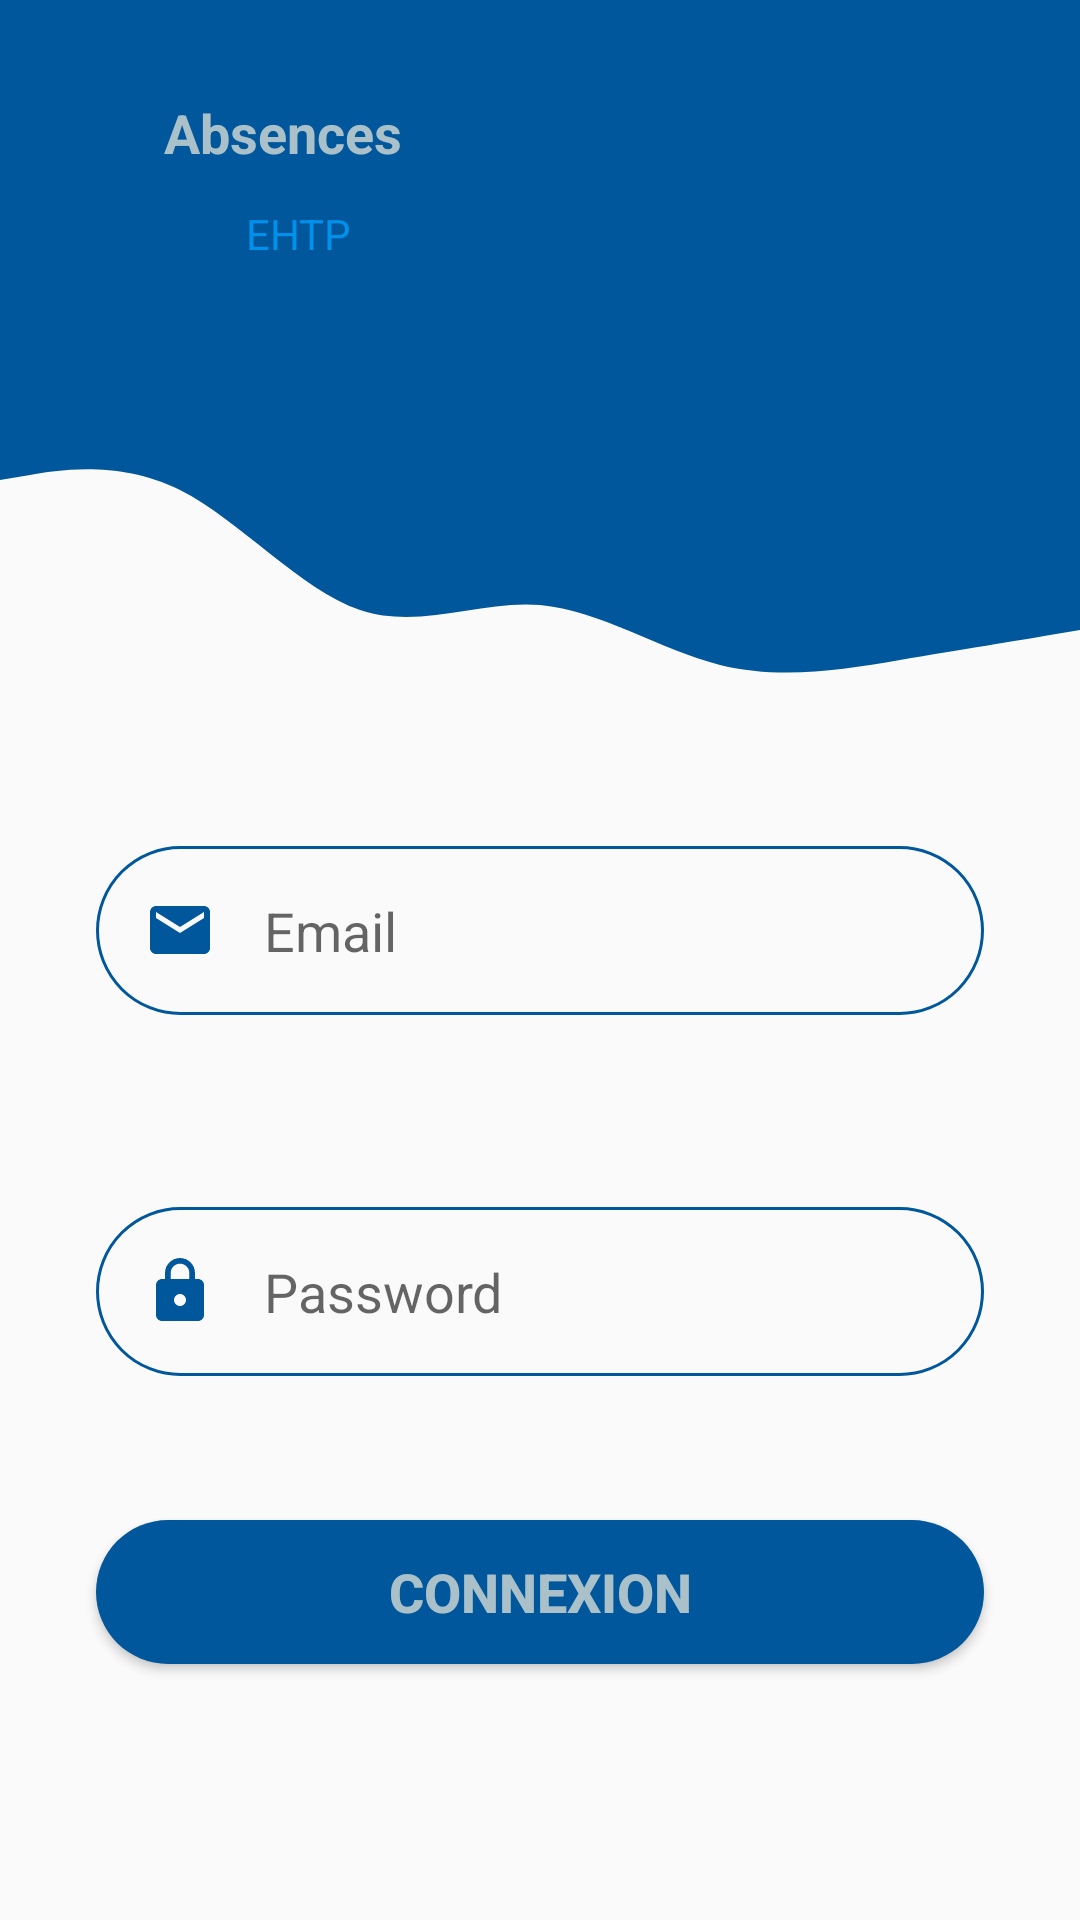

Android layout source for this screen:
<!-- AndroidManifest.xml: application theme Theme.AbsenceEHTP -->
<!-- res/layout/activity_login.xml -->
<?xml version="1.0" encoding="utf-8"?>
<androidx.constraintlayout.widget.ConstraintLayout xmlns:android="http://schemas.android.com/apk/res/android"
    xmlns:app="http://schemas.android.com/apk/res-auto"
    xmlns:tools="http://schemas.android.com/tools"
    android:layout_width="match_parent"
    android:layout_height="match_parent"
    tools:context=".LoginActivity">

    <View
        android:id="@+id/view"
        android:layout_width="0dp"
        android:layout_height="150dp"
        android:background="@color/a1"
        app:layout_constraintEnd_toEndOf="parent"
        app:layout_constraintHorizontal_bias="0.0"
        app:layout_constraintStart_toStartOf="parent"
        app:layout_constraintTop_toTopOf="parent" />

    <View
        android:id="@+id/view2"
        android:layout_width="0dp"
        android:layout_height="100dp"
        android:background="@drawable/ic_wave"
        app:layout_constraintEnd_toEndOf="parent"
        app:layout_constraintStart_toStartOf="parent"
        app:layout_constraintTop_toBottomOf="@+id/view" />
    <ImageView
        android:id="@+id/imageView"
        android:layout_width="wrap_content"
        android:layout_height="wrap_content"
        android:layout_marginTop="24dp"
        android:layout_marginEnd="24dp"
        android:layout_marginRight="24dp"
        app:layout_constraintEnd_toEndOf="parent"
        app:layout_constraintTop_toTopOf="parent"
        app:srcCompat="@drawable/ic_baseline_person_24" />
    <TextView
        android:id="@+id/textView4"
        android:layout_width="wrap_content"
        android:layout_height="wrap_content"
        android:layout_marginStart="16dp"
        android:layout_marginLeft="16dp"
        android:layout_marginTop="32dp"
        android:text="Absences"
        android:textColor="@color/a5"
        android:textSize="18sp"
        android:textStyle="bold"
        app:layout_constraintEnd_toStartOf="@+id/imageView"
        app:layout_constraintHorizontal_bias="0.16"
        app:layout_constraintStart_toStartOf="@+id/view"
        app:layout_constraintTop_toTopOf="parent" />

    <TextView
        android:id="@+id/textView5"
        android:layout_width="wrap_content"
        android:layout_height="wrap_content"
        android:layout_marginTop="12dp"
        android:text="EHTP"
        android:textColor="@color/a4"
        android:textSize="14sp"
        android:textStyle="normal"
        app:layout_constraintEnd_toStartOf="@+id/imageView"
        app:layout_constraintHorizontal_bias="0.273"
        app:layout_constraintStart_toStartOf="@+id/view"
        app:layout_constraintTop_toBottomOf="@+id/textView4" />

    <EditText
        android:id="@+id/id_email"
        android:layout_width="0dp"
        android:layout_height="wrap_content"
        android:layout_marginStart="32dp"
        android:layout_marginLeft="32dp"
        android:layout_marginTop="32dp"
        android:layout_marginEnd="32dp"
        android:layout_marginRight="32dp"
        android:background="@drawable/round_border"
        android:drawableStart="@drawable/ic_baseline_email_24"
        android:drawablePadding="16dp"
        android:ems="10"
        android:hint="Email"
        android:inputType="text"
        android:padding="16dp"
        app:layout_constraintEnd_toEndOf="parent"
        app:layout_constraintStart_toStartOf="parent"
        app:layout_constraintTop_toBottomOf="@+id/view2" />
    <EditText
        android:id="@+id/id_password"
        android:layout_width="0dp"
        android:layout_height="wrap_content"
        android:layout_marginStart="32dp"
        android:layout_marginLeft="32dp"
        android:layout_marginTop="64dp"
        android:layout_marginEnd="32dp"
        android:layout_marginRight="32dp"
        android:background="@drawable/round_border"
        android:drawableStart="@drawable/ic_baseline_lock_24"
        android:drawablePadding="16dp"
        android:ems="10"
        android:hint="Password"
        android:inputType="textPassword"
        android:padding="16dp"
        app:layout_constraintEnd_toEndOf="parent"
        app:layout_constraintStart_toStartOf="parent"
        app:layout_constraintTop_toBottomOf="@+id/id_email" />
    <Button
        android:id="@+id/id_login_btn"
        android:layout_width="0dp"
        android:layout_height="wrap_content"
        android:layout_marginStart="32dp"
        android:layout_marginLeft="32dp"
        android:layout_marginTop="48dp"
        android:layout_marginEnd="32dp"
        android:layout_marginRight="32dp"
        android:background="@drawable/round_bg"
        android:text="Connexion"
        android:textColor="@color/a5"
        android:textSize="18sp"
        android:textStyle="bold"
        app:backgroundTint="@color/a1"
        app:layout_constraintEnd_toEndOf="parent"
        app:layout_constraintStart_toStartOf="parent"
        app:layout_constraintTop_toBottomOf="@+id/id_password" />
    <TextView
        android:id="@+id/msg_error"
        android:layout_width="wrap_content"
        android:layout_height="wrap_content"
        android:layout_marginStart="32dp"
        android:layout_marginLeft="32dp"
        android:layout_marginTop="32dp"
        android:layout_marginEnd="32dp"
        android:layout_marginRight="32dp"
        android:text="Email or password incorrect"
        android:textColor="@color/a5"
        android:textSize="18sp"
        app:layout_constraintEnd_toEndOf="parent"
        app:layout_constraintStart_toStartOf="parent"
        app:layout_constraintTop_toBottomOf="@+id/id_login_btn"
        android:visibility="invisible" />
</androidx.constraintlayout.widget.ConstraintLayout>
<!-- resources referenced by this layout -->
<resources>
  <color name="a1">#01579B</color>
  <color name="a4">#0091EA</color>
  <color name="a5">#abc1ca</color>
  <!-- drawable ic_baseline_email_24 (drawable-v24) -->
  <vector android:height="24dp" android:tint="@color/a1"
      android:viewportHeight="24" android:viewportWidth="24"
      android:width="24dp" xmlns:android="http://schemas.android.com/apk/res/android">
      <path android:fillColor="@android:color/white" android:pathData="M20,4L4,4c-1.1,0 -1.99,0.9 -1.99,2L2,18c0,1.1 0.9,2 2,2h16c1.1,0 2,-0.9 2,-2L22,6c0,-1.1 -0.9,-2 -2,-2zM20,8l-8,5 -8,-5L4,6l8,5 8,-5v2z"/>
  </vector>
  <!-- drawable ic_baseline_lock_24 (drawable-v24) -->
  <vector android:height="24dp" android:tint="@color/a1"
      android:viewportHeight="24" android:viewportWidth="24"
      android:width="24dp" xmlns:android="http://schemas.android.com/apk/res/android">
      <path android:fillColor="@android:color/white" android:pathData="M18,8h-1L17,6c0,-2.76 -2.24,-5 -5,-5S7,3.24 7,6v2L6,8c-1.1,0 -2,0.9 -2,2v10c0,1.1 0.9,2 2,2h12c1.1,0 2,-0.9 2,-2L20,10c0,-1.1 -0.9,-2 -2,-2zM12,17c-1.1,0 -2,-0.9 -2,-2s0.9,-2 2,-2 2,0.9 2,2 -0.9,2 -2,2zM15.1,8L8.9,8L8.9,6c0,-1.71 1.39,-3.1 3.1,-3.1 1.71,0 3.1,1.39 3.1,3.1v2z"/>
  </vector>
  <!-- drawable ic_wave (drawable-v24) -->
  <vector xmlns:android="http://schemas.android.com/apk/res/android"
      android:width="1440dp"
      android:height="320dp"
      android:viewportWidth="1440"
      android:viewportHeight="320">
    <path
        android:pathData="M0,32L40,26.7C80,21 160,11 240,42.7C320,75 400,149 480,170.7C560,192 640,160 720,165.3C800,171 880,213 960,229.3C1040,245 1120,235 1200,224C1280,213 1360,203 1400,197.3L1440,192L1440,0L1400,0C1360,0 1280,0 1200,0C1120,0 1040,0 960,0C880,0 800,0 720,0C640,0 560,0 480,0C400,0 320,0 240,0C160,0 80,0 40,0L0,0Z"
        android:fillColor="@color/a1"/>
  </vector>
  <!-- drawable round_bg (drawable-v24) -->
  <?xml version="1.0" encoding="utf-8"?>
  <shape xmlns:android="http://schemas.android.com/apk/res/android">
      <solid android:color="#0099ff" />
      <corners android:radius="100dp" />
  </shape>
  <!-- drawable round_border (drawable-v24) -->
  <?xml version="1.0" encoding="utf-8"?>
  <shape android:shape="rectangle" xmlns:android="http://schemas.android.com/apk/res/android">
      <stroke android:color="@color/a1"
          android:width="1dp"/>
      <corners android:radius="100dp" />
  </shape>
  <style name="Theme.AbsenceEHTP" parent="Theme.AppCompat.Light.NoActionBar">
          
          <item name="colorPrimary">@color/purple_500</item>
          <item name="colorPrimaryVariant">@color/purple_700</item>
          <item name="colorOnPrimary">@color/white</item>
          
          <item name="colorSecondary">@color/teal_200</item>
          <item name="colorSecondaryVariant">@color/teal_700</item>
          <item name="colorOnSecondary">@color/black</item>
          
          <item name="android:statusBarColor" tools:targetApi="l">?attr/colorPrimaryVariant</item>
          
      </style>
  <color name="purple_500">#FF6200EE</color>
  <color name="purple_700">#FF3700B3</color>
  <color name="white">#FFFFFFFF</color>
  <color name="teal_200">#FF03DAC5</color>
  <color name="teal_700">#FF018786</color>
  <color name="black">#FF000000</color>
</resources>
